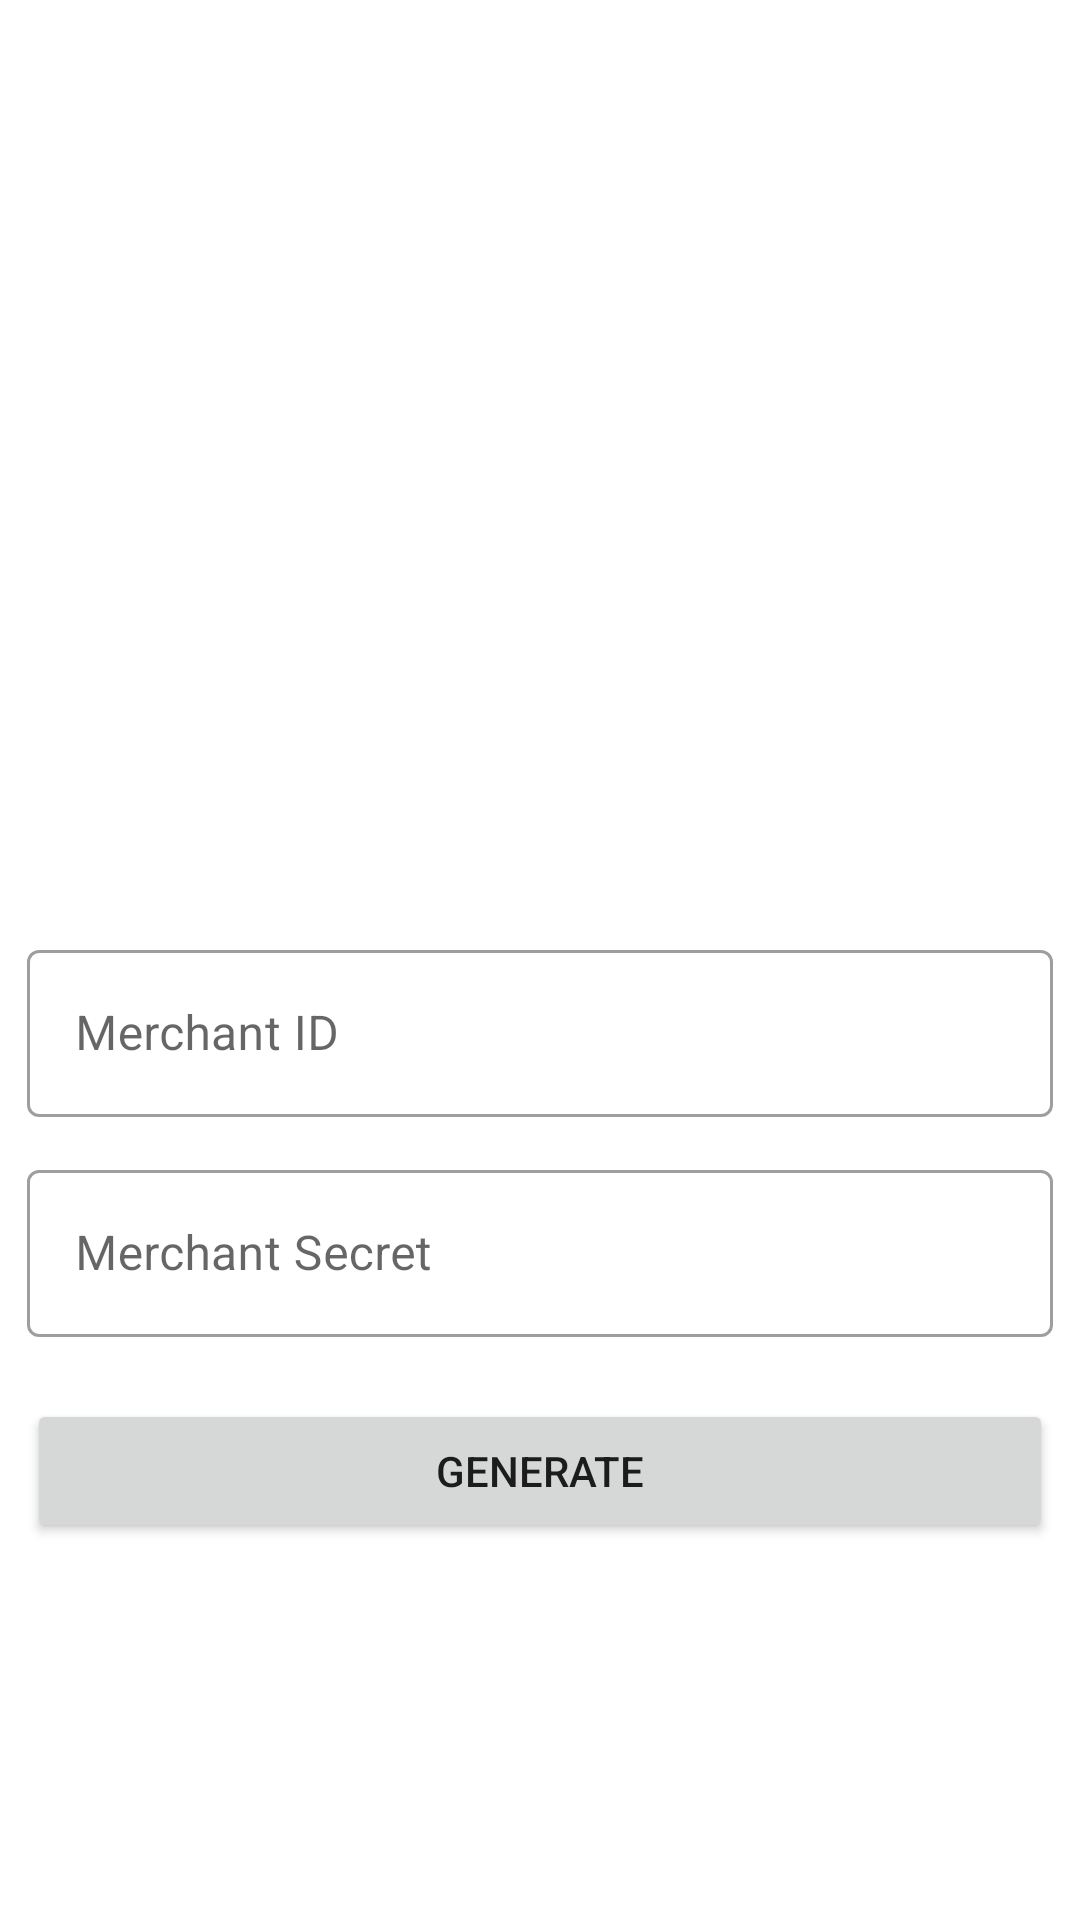

This screen was rendered from an Android layout file. Write that file and the resources it references.
<!-- AndroidManifest.xml: application theme Theme.ChoizyAcademic -->
<!-- res/layout/qr_gen_bs.xml -->
<?xml version="1.0" encoding="utf-8"?>
<androidx.constraintlayout.widget.ConstraintLayout xmlns:android="http://schemas.android.com/apk/res/android"
    xmlns:app="http://schemas.android.com/apk/res-auto"
    xmlns:tools="http://schemas.android.com/tools"
    android:layout_width="match_parent"
    android:layout_height="match_parent"
    >

    <ImageView
        android:id="@+id/qrGen_GenIMG"
        android:layout_width="0dp"
        android:layout_height="0dp"
        app:layout_constraintBottom_toBottomOf="parent"
        app:layout_constraintEnd_toEndOf="parent"
        app:layout_constraintStart_toStartOf="parent"
        app:layout_constraintTop_toTopOf="parent"
        app:layout_constraintVertical_bias="0.0"
        tools:srcCompat="@tools:sample/avatars"
        app:layout_constraintDimensionRatio="2.5:2"
        />

    <com.google.android.material.textfield.TextInputLayout
        android:id="@+id/qrGen_MID"
        android:layout_width="0dp"
        android:layout_height="wrap_content"
        app:layout_constraintBottom_toBottomOf="parent"
        app:layout_constraintEnd_toEndOf="@+id/qrGen_GenIMG"
        app:layout_constraintStart_toStartOf="@+id/qrGen_GenIMG"
        app:layout_constraintTop_toBottomOf="@+id/qrGen_GenIMG"
        app:layout_constraintVertical_bias="0.07999998"
        app:layout_constraintWidth_percent="0.95"
        style="@style/Widget.MaterialComponents.TextInputLayout.OutlinedBox"
        >

        <com.google.android.material.textfield.TextInputEditText
            android:layout_width="match_parent"
            android:layout_height="wrap_content"
            android:hint="Merchant ID" />
    </com.google.android.material.textfield.TextInputLayout>

    <com.google.android.material.textfield.TextInputLayout
        android:id="@+id/qrGen_MSecret"
        android:layout_width="0dp"
        android:layout_height="wrap_content"
        app:layout_constraintBottom_toBottomOf="parent"
        app:layout_constraintEnd_toEndOf="@+id/qrGen_MID"
        app:layout_constraintStart_toStartOf="@+id/qrGen_MID"
        app:layout_constraintTop_toBottomOf="@+id/qrGen_MID"
        app:layout_constraintVertical_bias="0.060000002"
        style="@style/Widget.MaterialComponents.TextInputLayout.OutlinedBox"
        >

        <com.google.android.material.textfield.TextInputEditText
            android:layout_width="match_parent"
            android:layout_height="wrap_content"
            android:hint="Merchant Secret" />
    </com.google.android.material.textfield.TextInputLayout>

    <Button
        android:id="@+id/qrGen_GenBtn"
        android:layout_width="0dp"
        android:layout_height="wrap_content"
        android:text="Generate"
        app:layout_constraintBottom_toBottomOf="parent"
        app:layout_constraintEnd_toEndOf="@+id/qrGen_MSecret"
        app:layout_constraintStart_toStartOf="@+id/qrGen_MSecret"
        app:layout_constraintTop_toBottomOf="@+id/qrGen_MSecret"
        app:layout_constraintVertical_bias="0.13999999" />

    <ImageButton
        android:id="@+id/qrGen_SaveBtn"
        android:layout_width="50dp"
        android:layout_height="50dp"
        android:background="@android:color/transparent"
        android:scaleType="centerCrop"
        app:tint="@color/black"
        app:layout_constraintBottom_toBottomOf="@+id/qrGen_GenIMG"
        app:layout_constraintEnd_toEndOf="@+id/qrGen_GenIMG"
        app:layout_constraintHorizontal_bias="1.0"
        app:layout_constraintStart_toStartOf="@+id/qrGen_GenIMG"
        app:layout_constraintTop_toTopOf="@+id/qrGen_GenIMG"
        app:layout_constraintVertical_bias="0.0"
        app:srcCompat="@drawable/ic_save"
        android:visibility="invisible"
        />
</androidx.constraintlayout.widget.ConstraintLayout>
<!-- resources referenced by this layout -->
<resources>
  <color name="black">#FF000000</color>
  <style name="Theme.ChoizyAcademic" parent="Theme.MaterialComponents.DayNight.NoActionBar">
          
          <item name="colorPrimary">@color/blue</item>
          <item name="colorPrimaryVariant">@color/blue</item>
          <item name="colorOnPrimary">@color/white</item>
          
          <item name="colorSecondary">@color/teal_200</item>
          <item name="colorSecondaryVariant">@color/teal_700</item>
          <item name="colorOnSecondary">@color/black</item>
  
  
          
          <item name="android:statusBarColor" tools:targetApi="l">?attr/colorPrimaryVariant</item>
          
      </style>
  <color name="blue">#F5012B6A</color>
  <color name="white">#FFFFFFFF</color>
  <color name="teal_200">#FF03DAC5</color>
  <color name="teal_700">#FF018786</color>
</resources>
